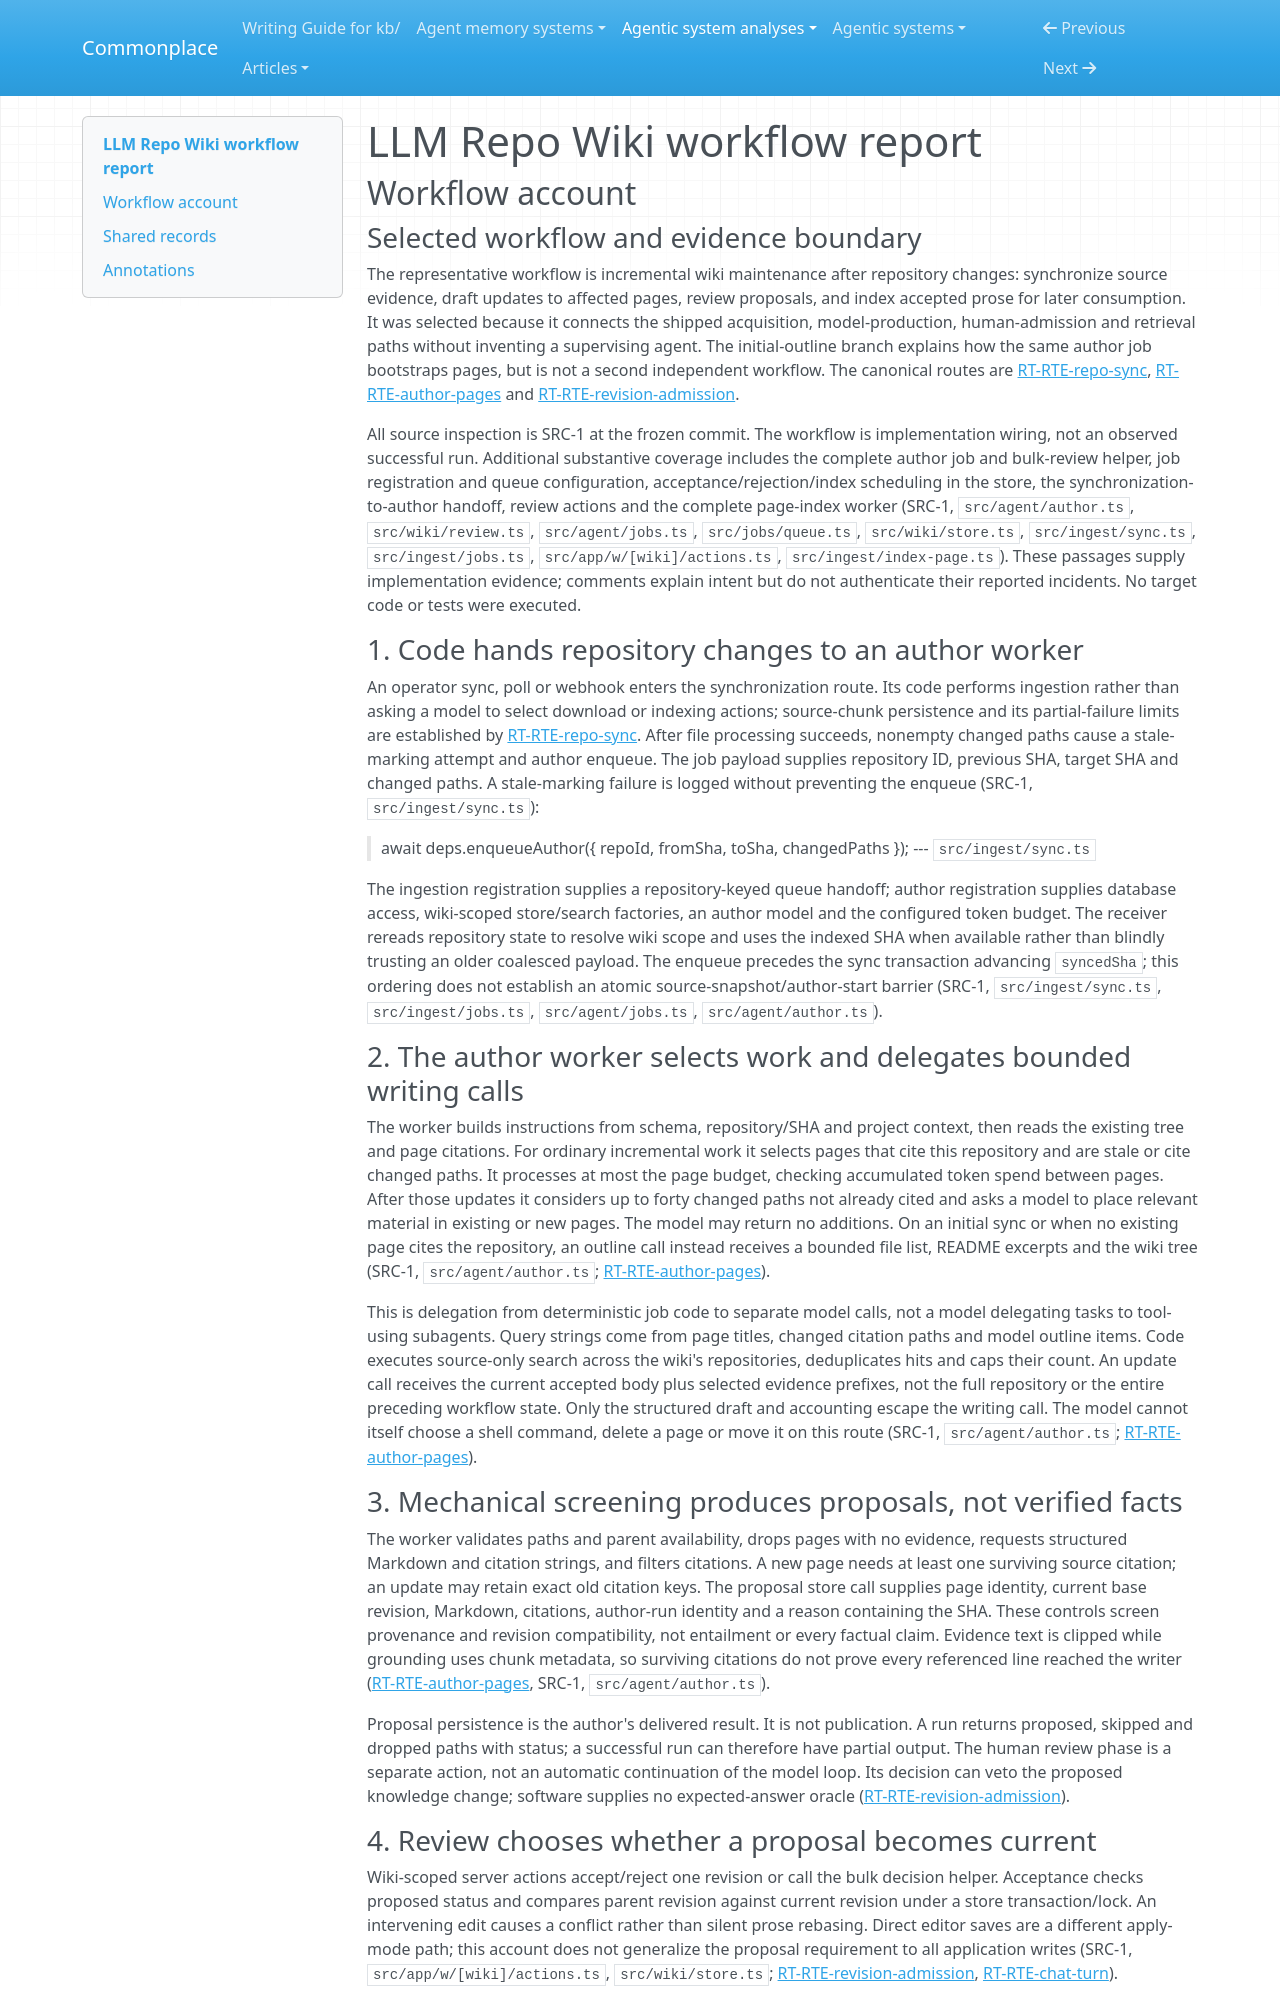

repository: zby/commonplace · page: agentic-system-analyses/retained/lucaslimafons--llm-repo-wiki/workflow/index.html · generator: mkdocs

---
type: agentic-system-analyses/types/agentic-system-workflow-report.md
description: "LLM Repo Wiki workflow from repository-change maintenance through model proposals, human revision decisions and indexed delivery."
run-id: AAS-2026-11-09-llm-repo-wiki-55aae7f87b1b-01
reviewed-boundary: "38a439cd649105c0cd90b687fc1f8d8dd1d0986c"
---

# LLM Repo Wiki workflow report

## Workflow account

### Selected workflow and evidence boundary

The representative workflow is incremental wiki maintenance after repository changes: synchronize source evidence, draft updates to affected pages, review proposals, and index accepted prose for later consumption. It was selected because it connects the shipped acquisition, model-production, human-admission and retrieval paths without inventing a supervising agent. The initial-outline branch explains how the same author job bootstraps pages, but is not a second independent workflow. The canonical routes are [RT-RTE-repo-sync](runtime.md#rt-rte-repo-sync), [RT-RTE-author-pages](runtime.md#rt-rte-author-pages) and [RT-RTE-revision-admission](runtime.md#rt-rte-revision-admission).

All source inspection is SRC-1 at the frozen commit. The workflow is implementation wiring, not an observed successful run. Additional substantive coverage includes the complete author job and bulk-review helper, job registration and queue configuration, acceptance/rejection/index scheduling in the store, the synchronization-to-author handoff, review actions and the complete page-index worker (SRC-1, `src/agent/author.ts`, `src/wiki/review.ts`, `src/agent/jobs.ts`, `src/jobs/queue.ts`, `src/wiki/store.ts`, `src/ingest/sync.ts`, `src/ingest/jobs.ts`, `src/app/w/[wiki]/actions.ts`, `src/ingest/index-page.ts`). These passages supply implementation evidence; comments explain intent but do not authenticate their reported incidents. No target code or tests were executed.

### 1. Code hands repository changes to an author worker

An operator sync, poll or webhook enters the synchronization route. Its code performs ingestion rather than asking a model to select download or indexing actions; source-chunk persistence and its partial-failure limits are established by [RT-RTE-repo-sync](runtime.md#rt-rte-repo-sync). After file processing succeeds, nonempty changed paths cause a stale-marking attempt and author enqueue. The job payload supplies repository ID, previous SHA, target SHA and changed paths. A stale-marking failure is logged without preventing the enqueue (SRC-1, `src/ingest/sync.ts`):

> await deps.enqueueAuthor({ repoId, fromSha, toSha, changedPaths });
> --- `src/ingest/sync.ts`

The ingestion registration supplies a repository-keyed queue handoff; author registration supplies database access, wiki-scoped store/search factories, an author model and the configured token budget. The receiver rereads repository state to resolve wiki scope and uses the indexed SHA when available rather than blindly trusting an older coalesced payload. The enqueue precedes the sync transaction advancing `syncedSha`; this ordering does not establish an atomic source-snapshot/author-start barrier (SRC-1, `src/ingest/sync.ts`, `src/ingest/jobs.ts`, `src/agent/jobs.ts`, `src/agent/author.ts`).

### 2. The author worker selects work and delegates bounded writing calls

The worker builds instructions from schema, repository/SHA and project context, then reads the existing tree and page citations. For ordinary incremental work it selects pages that cite this repository and are stale or cite changed paths. It processes at most the page budget, checking accumulated token spend between pages. After those updates it considers up to forty changed paths not already cited and asks a model to place relevant material in existing or new pages. The model may return no additions. On an initial sync or when no existing page cites the repository, an outline call instead receives a bounded file list, README excerpts and the wiki tree (SRC-1, `src/agent/author.ts`; [RT-RTE-author-pages](runtime.md#rt-rte-author-pages)).

This is delegation from deterministic job code to separate model calls, not a model delegating tasks to tool-using subagents. Query strings come from page titles, changed citation paths and model outline items. Code executes source-only search across the wiki's repositories, deduplicates hits and caps their count. An update call receives the current accepted body plus selected evidence prefixes, not the full repository or the entire preceding workflow state. Only the structured draft and accounting escape the writing call. The model cannot itself choose a shell command, delete a page or move it on this route (SRC-1, `src/agent/author.ts`; [RT-RTE-author-pages](runtime.md#rt-rte-author-pages)).
